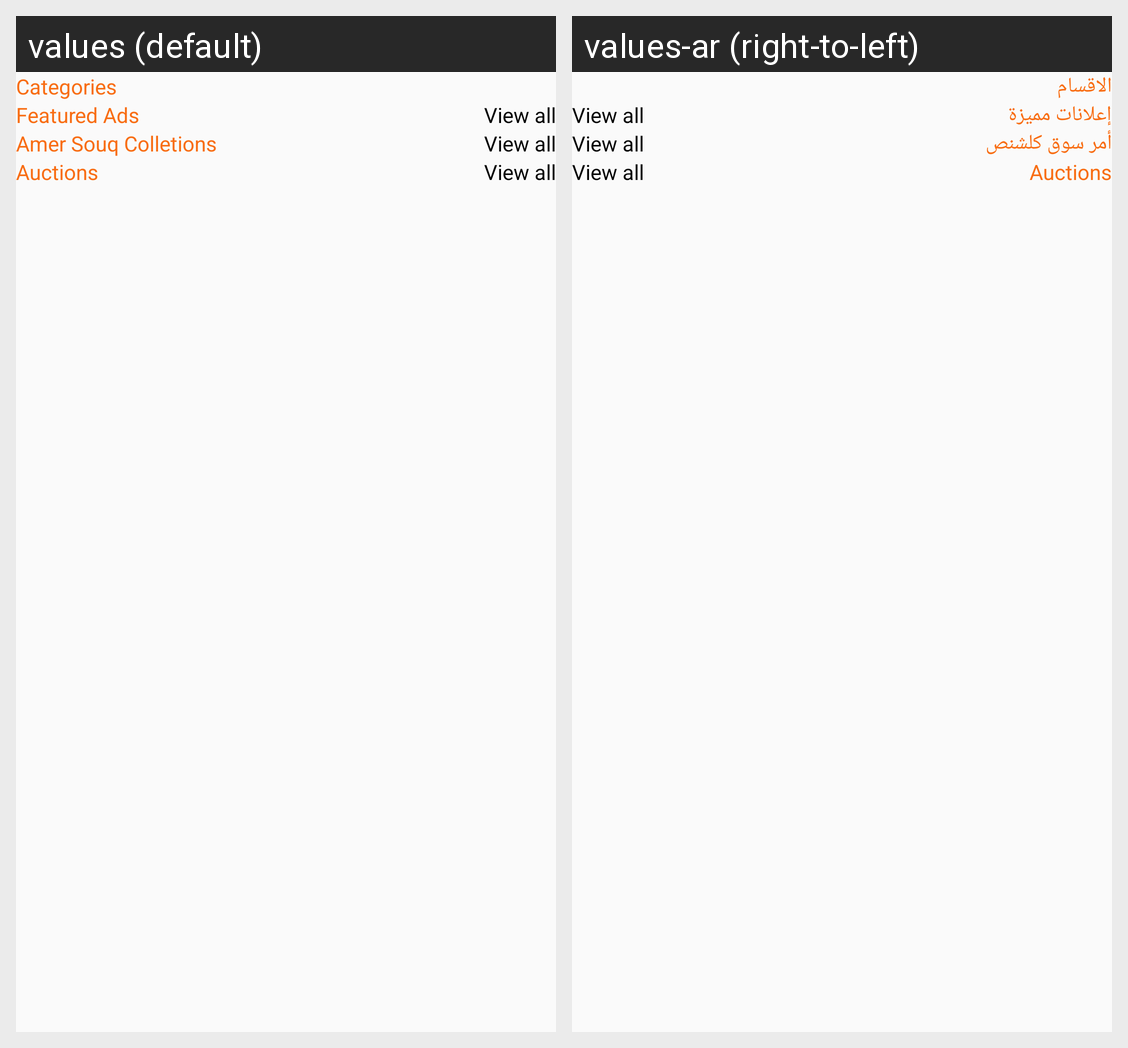

Strings drawn on this Android screen and how each of the app's shown locales translates them:
Android screen res/layout/fragment_home_page.xml rendered under 2 locales, left to right: values (default), values-ar (right-to-left). Device: Nexus 5 (rendered at 1080×1920; each locale shown at half size, 540×960, under a caption strip naming it); theme AppTheme.
Strings drawn on this screen, with the default value and each locale's value (text and hints the layout hard-codes, and strings that could not be matched under every locale, appear in the picture but are not listed):

categories
  values: Categories
  values-ar: الاقسام

featured_ads
  values: Featured Ads
  values-ar: إعلانات مميزة

amer_souq_colletions
  values: Amer Souq Colletions
  values-ar: أمر سوق كلشنص

auctions
  values: Auctions
  values-ar: Auctions  [not translated; the default value is used]
